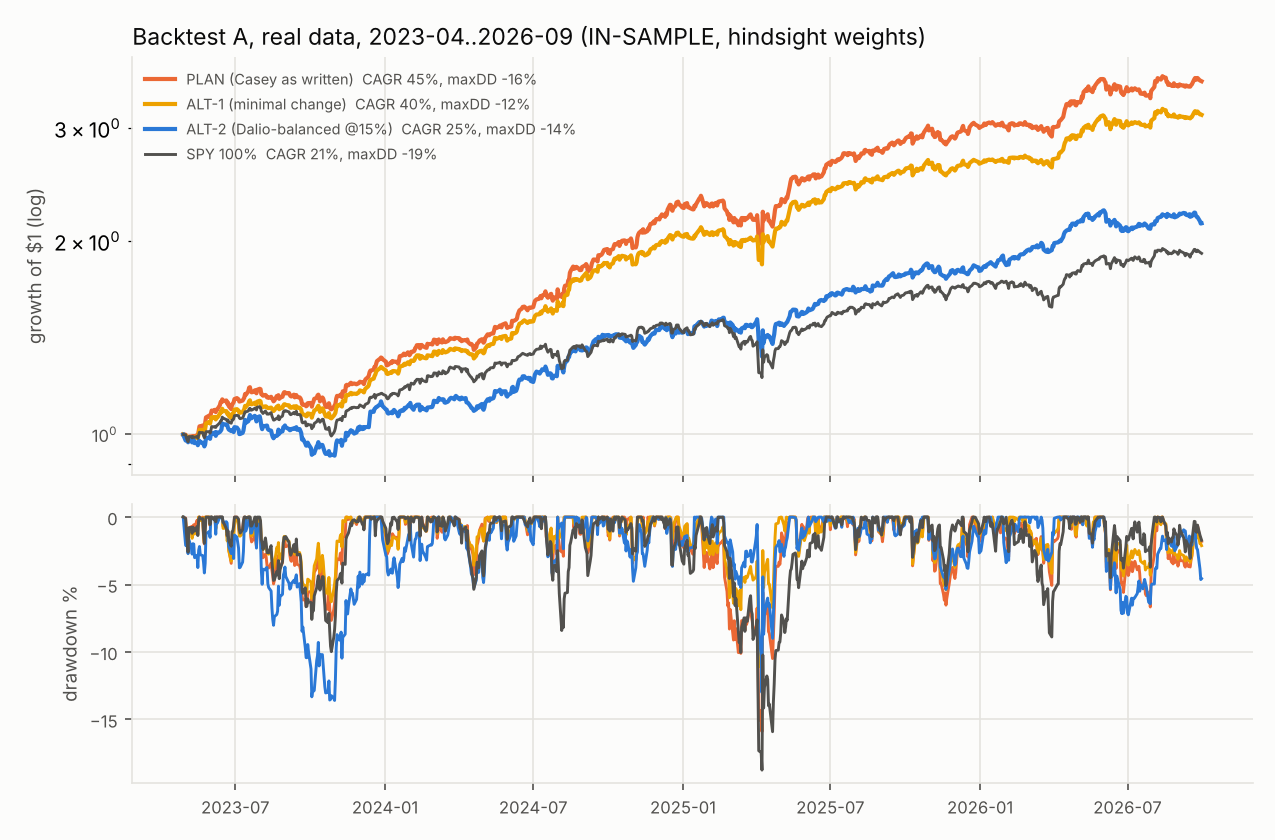

The table this chart was drawn from, first rows:
date, series, equity, drawdown
2023-04-28, PLAN, 0.9995, 0.0
2023-05-01, PLAN, 0.9988, -0.0007317
2023-05-02, PLAN, 0.9888, -0.01069
2023-05-03, PLAN, 0.9865, -0.01302
2023-05-04, PLAN, 0.9821, -0.01745
2023-05-05, PLAN, 0.9916, -0.007922
2023-05-08, PLAN, 0.9924, -0.007111
2023-05-09, PLAN, 0.9877, -0.01177
2023-05-10, PLAN, 0.9929, -0.006567
2023-05-11, PLAN, 0.9939, -0.005652
2023-05-12, PLAN, 0.9916, -0.007931
2023-05-15, PLAN, 0.9971, -0.00237
2023-05-16, PLAN, 0.9944, -0.005136
2023-05-17, PLAN, 1.011, 0.0
2023-05-18, PLAN, 1.029, 0.0
2023-05-19, PLAN, 1.028, -0.001398
2023-05-22, PLAN, 1.033, 0.0
2023-05-23, PLAN, 1.017, -0.01539
2023-05-24, PLAN, 1.012, -0.01992
2023-05-25, PLAN, 1.041, 0.0
2023-05-26, PLAN, 1.063, 0.0
2023-05-30, PLAN, 1.07, 0.0
2023-05-31, PLAN, 1.063, -0.006343
2023-06-01, PLAN, 1.076, 0.0
2023-06-02, PLAN, 1.089, 0.0
2023-06-05, PLAN, 1.088, -0.0008264
2023-06-06, PLAN, 1.092, 0.0
2023-06-07, PLAN, 1.083, -0.008142
2023-06-08, PLAN, 1.092, 0.0
2023-06-09, PLAN, 1.094, 0.0
2023-06-12, PLAN, 1.11, 0.0
2023-06-13, PLAN, 1.123, 0.0
2023-06-14, PLAN, 1.123, 0.0
2023-06-15, PLAN, 1.134, 0.0
2023-06-16, PLAN, 1.126, -0.006877
2023-06-20, PLAN, 1.129, -0.004022
2023-06-21, PLAN, 1.117, -0.01468
2023-06-22, PLAN, 1.121, -0.01149
2023-06-23, PLAN, 1.106, -0.02397
2023-06-26, PLAN, 1.095, -0.03429
2023-06-27, PLAN, 1.113, -0.01827
2023-06-28, PLAN, 1.117, -0.01475
2023-06-29, PLAN, 1.122, -0.01034
2023-06-30, PLAN, 1.135, 0.0
2023-07-03, PLAN, 1.139, 0.0
2023-07-05, PLAN, 1.134, -0.004405
2023-07-06, PLAN, 1.125, -0.01233
2023-07-07, PLAN, 1.126, -0.01161
2023-07-10, PLAN, 1.129, -0.008774
2023-07-11, PLAN, 1.135, -0.003447
2023-07-12, PLAN, 1.14, 0.0
2023-07-13, PLAN, 1.155, 0.0
2023-07-14, PLAN, 1.152, -0.002571
2023-07-17, PLAN, 1.167, 0.0
2023-07-18, PLAN, 1.182, 0.0
2023-07-19, PLAN, 1.184, 0.0
2023-07-20, PLAN, 1.167, -0.01462
2023-07-21, PLAN, 1.163, -0.01841
2023-07-24, PLAN, 1.166, -0.01575
2023-07-25, PLAN, 1.171, -0.0112
... 3,376 more rows
